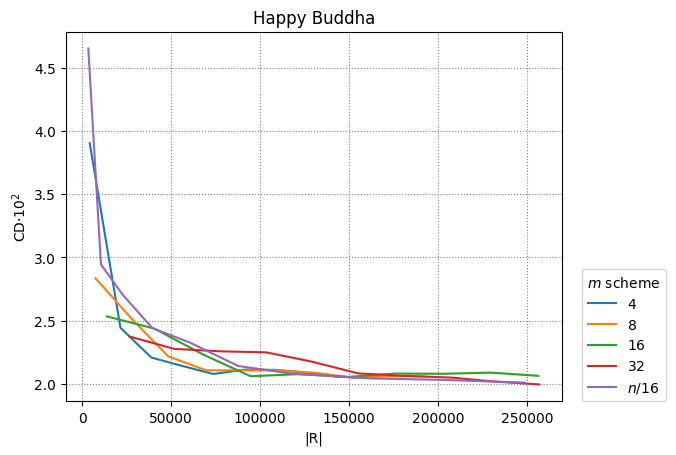

Data behind this chart, as committed beside it:
4, 8, 16, 32, n/16
5
4192, 21472, 38880, 56288, 73696, 91552, 108768, 126240, 143456, 160992
7392, 28000, 48352, 69600, 89696, 110560, 131296, 152544, 172512, 192992
13792, 40416, 68576, 94688, 121568, 149728, 175840, 202720, 229856, 256480
26592, 51680, 78304, 103392, 128992, 155104, 179168, 207840, 230880, 256992
3392, 10496, 22736, 39392, 60992, 87680, 117920, 162592, 202144, 248992
0.03903, 0.02444, 0.02208, 0.02141, 0.02078, 0.02113, 0.0211, 0.02088, 0.02056, 0.02048
0.02835, 0.02511, 0.02217, 0.02107, 0.02107, 0.02107, 0.02087, 0.02047, 0.0206, 0.02058
0.02534, 0.02438, 0.02228, 0.0206, 0.02077, 0.02055, 0.02081, 0.0208, 0.02089, 0.02064
0.02374, 0.02277, 0.02257, 0.02249, 0.02176, 0.02083, 0.02064, 0.02049, 0.02019, 0.01996
0.04653, 0.02945, 0.02704, 0.02442, 0.02324, 0.02141, 0.0208, 0.02043, 0.02032, 0.0201
